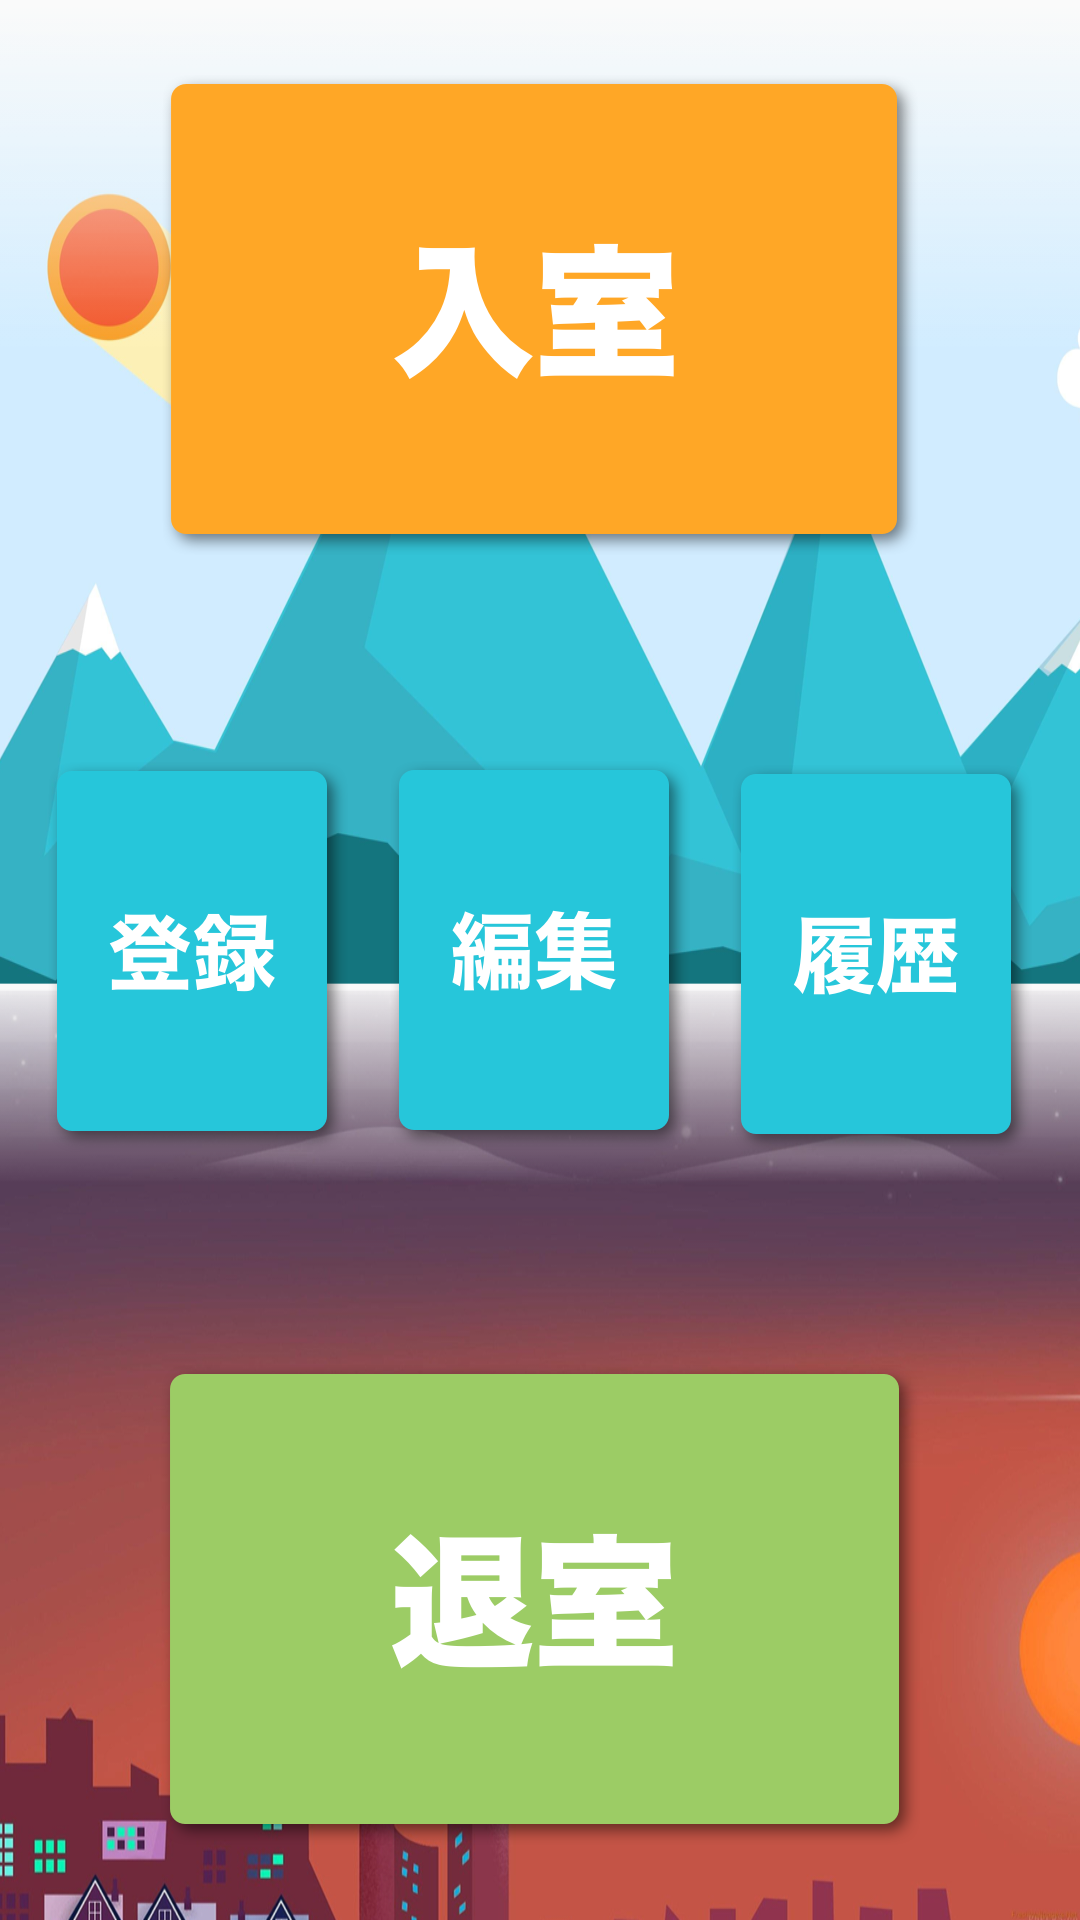

This screen was rendered from an Android layout file. Write that file and the resources it references.
<!-- AndroidManifest.xml: application theme AppTheme -->
<!-- res/layout/activity_main.xml -->
<?xml version="1.0" encoding="utf-8"?>
<android.support.constraint.ConstraintLayout xmlns:android="http://schemas.android.com/apk/res/android"
    xmlns:app="http://schemas.android.com/apk/res-auto"
    xmlns:tools="http://schemas.android.com/tools"
    android:layout_width="match_parent"
    android:layout_height="match_parent"
    android:background="@drawable/bg_main"
    tools:context=".MainActivity"
    tools:layout_editor_absoluteY="25dp"
    >

    <ImageButton
        android:id="@+id/enter"
        android:layout_width="wrap_content"
        android:layout_height="wrap_content"
        android:layout_margin="25dp"
        android:layout_marginBottom="8dp"
        android:layout_marginTop="25dp"
        android:layout_weight="1"
        android:background="@drawable/access"
        android:contentDescription="@string/access_button"
        android:elevation="25dp"
        android:foreground="?android:attr/selectableItemBackground"
        app:layout_constraintBottom_toTopOf="@+id/exit"
        app:layout_constraintLeft_toLeftOf="parent"
        app:layout_constraintRight_toRightOf="parent"
        app:layout_constraintTop_toTopOf="parent"
        app:layout_constraintVertical_bias="0.0" />

    <ImageButton
        android:id="@+id/exit"
        android:layout_width="wrap_content"
        android:layout_height="wrap_content"
        android:layout_margin="25dp"
        android:layout_marginBottom="25dp"
        android:layout_weight="1"
        android:background="@drawable/exit"
        android:contentDescription="@string/exit_button"
        android:elevation="25dp"
        android:foreground="?android:attr/selectableItemBackground"
        app:layout_constraintBottom_toBottomOf="parent"
        app:layout_constraintEnd_toEndOf="parent"
        app:layout_constraintStart_toStartOf="parent" />

    <ImageButton
        android:id="@+id/register"
        android:layout_width="wrap_content"
        android:layout_height="wrap_content"
        android:layout_marginStart="16dp"
        android:layout_weight="1"
        android:background="@drawable/register"
        android:contentDescription="@drawable/register"
        android:elevation="15dp"
        android:foreground="?android:attr/selectableItemBackground"
        app:layout_constraintBottom_toBottomOf="parent"
        app:layout_constraintLeft_toLeftOf="parent"
        app:layout_constraintTop_toTopOf="parent"
        app:layout_constraintVertical_bias="0.498" />

    <ImageButton
        android:id="@+id/edit"
        android:layout_width="wrap_content"
        android:layout_height="wrap_content"
        android:layout_marginBottom="8dp"
        android:layout_marginEnd="8dp"
        android:layout_marginStart="8dp"
        android:layout_marginTop="8dp"
        android:layout_weight="1"
        android:background="@drawable/edit"
        android:contentDescription="@drawable/edit"
        android:elevation="15dp"
        android:foreground="?android:attr/selectableItemBackground"
        app:layout_constraintBottom_toTopOf="@+id/exit"
        app:layout_constraintEnd_toStartOf="@+id/history"
        app:layout_constraintLeft_toLeftOf="parent"
        app:layout_constraintRight_toRightOf="parent"
        app:layout_constraintStart_toEndOf="@+id/register"
        app:layout_constraintTop_toBottomOf="@+id/enter"
        app:layout_constraintVertical_bias="0.49" />

    <ImageButton
        android:id="@+id/history"
        android:layout_width="wrap_content"
        android:layout_height="wrap_content"
        android:layout_marginEnd="16dp"
        android:layout_marginRight="16dp"
        android:layout_weight="1"
        android:background="@drawable/history"
        android:contentDescription="@drawable/history"
        android:elevation="15dp"
        android:foreground="?android:attr/selectableItemBackground"
        app:layout_constraintBottom_toBottomOf="parent"
        app:layout_constraintEnd_toEndOf="parent"
        app:layout_constraintRight_toRightOf="parent"
        app:layout_constraintTop_toTopOf="parent"
        app:layout_constraintVertical_bias="0.50"
        tools:ignore="RtlHardcoded" />

</android.support.constraint.ConstraintLayout>
<!-- resources referenced by this layout -->
<resources>
  <!-- drawable access: png bitmap (drawable-hdpi, 10624 bytes) -->
  <!-- drawable bg_main: png bitmap (drawable-hdpi, 284812 bytes) -->
  <!-- drawable edit: png bitmap (drawable-hdpi, 8319 bytes) -->
  <!-- drawable exit: png bitmap (drawable-hdpi, 11925 bytes) -->
  <!-- drawable history: png bitmap (drawable-hdpi, 8374 bytes) -->
  <!-- drawable register: png bitmap (drawable-hdpi, 8790 bytes) -->
  <string name="exit_button">exit_button</string>
  <style name="AppTheme" parent="Base.Theme.AppCompat.Light.DarkActionBar">
          
          <item name="colorPrimary">@color/colorPrimary</item>
          <item name="colorPrimaryDark">@color/colorPrimaryDark</item>
          <item name="colorAccent">@color/colorAccent</item>
          <item name="android:colorPrimary">@color/colorPrimary</item>
          <item name="android:colorForeground">@color/colorAccent</item>
          <item name="android:colorAccent">@color/colorAccent</item>
          <item name="android:colorPrimaryDark">@color/colorPrimaryDark</item>
          <item name="android:statusBarColor">@color/colorPrimaryDark</item>
          <item name="android:actionBarTabTextStyle">@style/actionBarStyle</item>
          <item name="android:actionBarStyle">@style/actionBarStyle</item>
          <item name="android:actionBarTabStyle">@style/actionBarStyle</item>
      </style>
  <color name="colorPrimary">#00BCD4</color>
  <color name="colorPrimaryDark">#0098ac</color>
  <color name="colorAccent">#212121</color>
  <style name="actionBarStyle">
          <item name="android:gravity">center</item>
          <item name="android:layout_gravity">center</item>
      </style>
</resources>
